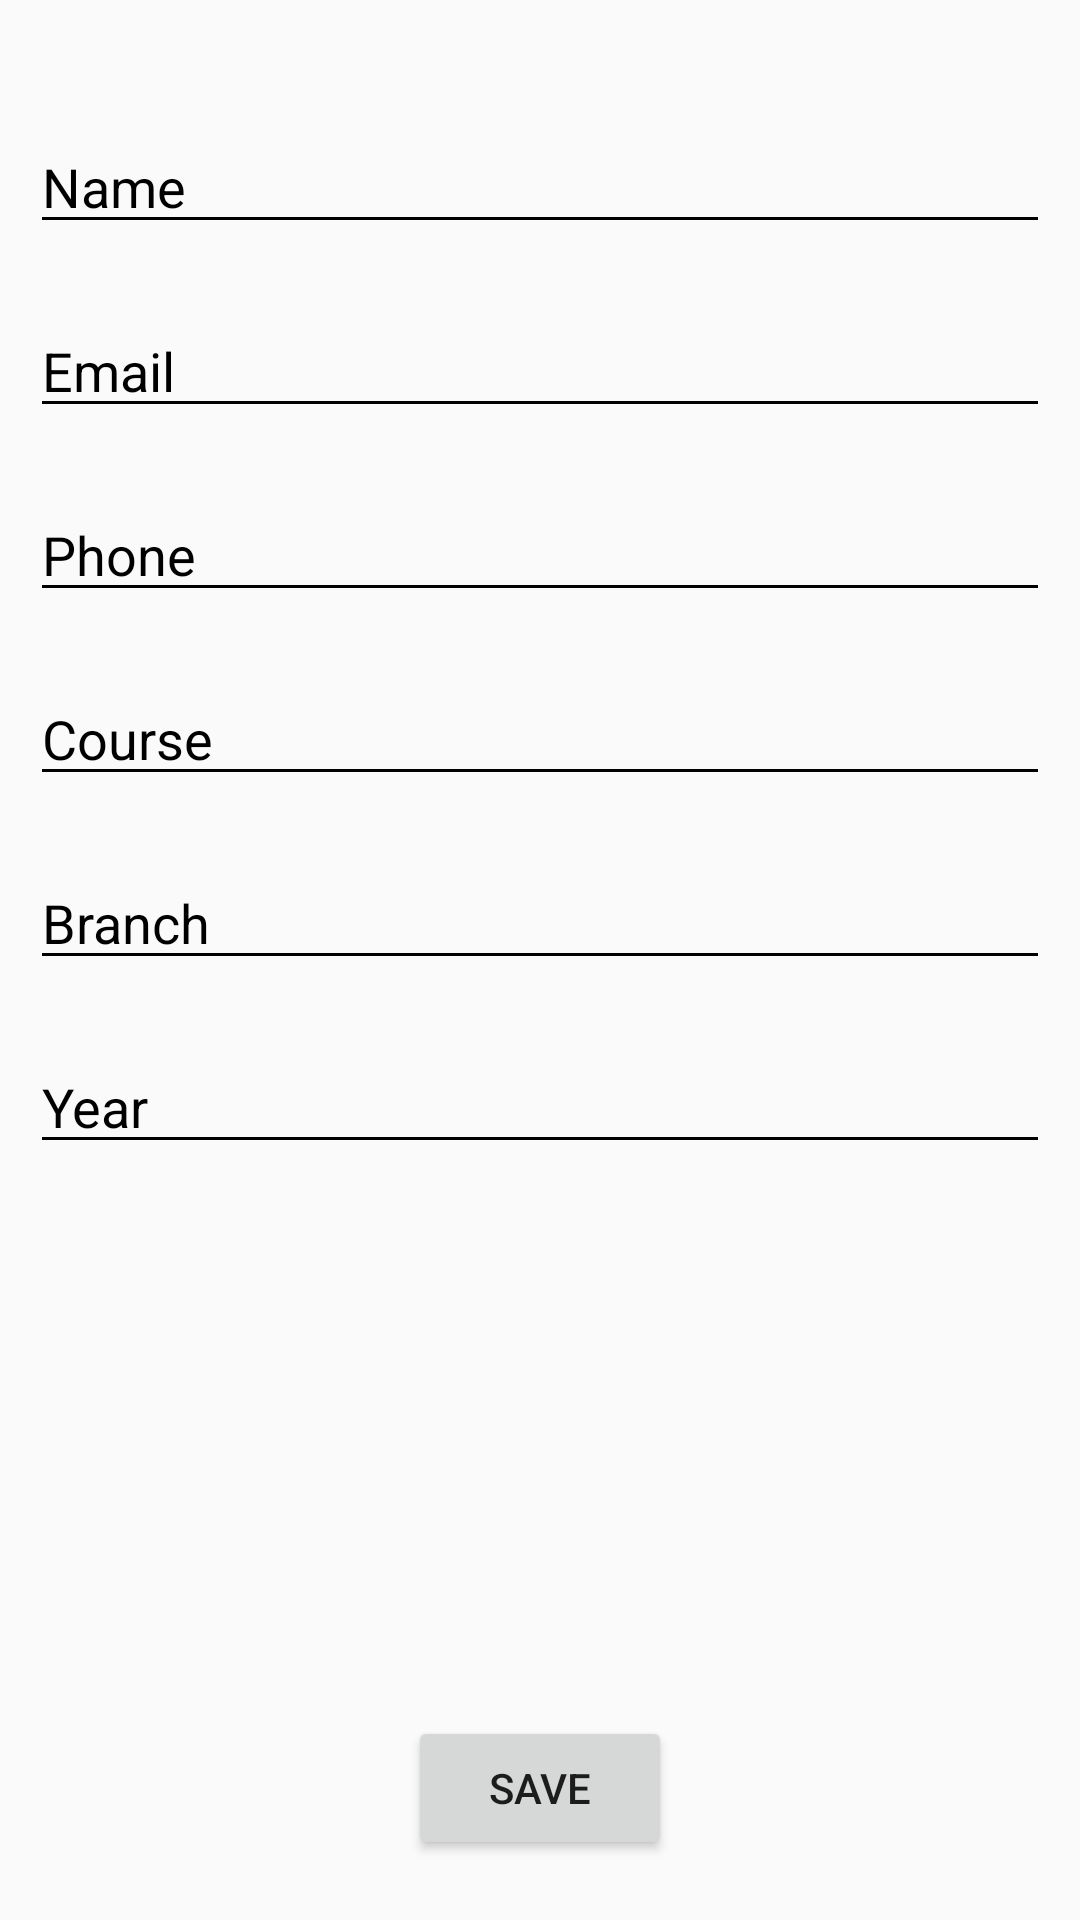

Produce the Android XML layout that renders to this screen, including the resource entries it uses.
<!-- AndroidManifest.xml: application theme AppTheme.NoActionBar -->
<!-- res/layout/fragment_profile_student.xml -->
<?xml version="1.0" encoding="utf-8"?>
<RelativeLayout
    xmlns:android="http://schemas.android.com/apk/res/android"
    android:orientation="vertical"
    android:layout_width="match_parent"
    android:layout_height="match_parent">

    <EditText
        android:id="@+id/name"
        android:layout_width="match_parent"
        android:layout_height="wrap_content"
        android:layout_marginLeft="10dp"
        android:layout_marginBottom="10dp"
        android:layout_marginRight="10dp"
        android:layout_marginTop="40dp"
        android:hint="Name"
        android:backgroundTint="#000"
        android:textColorHint="#000"/>

    <EditText
        android:id="@+id/email"
        android:layout_width="match_parent"
        android:layout_height="wrap_content"
        android:layout_margin="10dp"
        android:hint="Email"
        android:backgroundTint="#000"
        android:textColorHint="#000"
        android:layout_below="@+id/name"/>

    <EditText
        android:id="@+id/phone"
        android:layout_width="match_parent"
        android:layout_height="wrap_content"
        android:layout_margin="10dp"
        android:hint="Phone"
        android:backgroundTint="#000"
        android:textColorHint="#000"
        android:layout_below="@+id/email"/>

    <EditText
        android:id="@+id/course"
        android:layout_width="match_parent"
        android:layout_height="wrap_content"
        android:layout_margin="10dp"
        android:hint="Course"
        android:backgroundTint="#000"
        android:textColorHint="#000"
        android:layout_below="@+id/phone"/>

    <EditText
        android:id="@+id/branch"
        android:layout_width="match_parent"
        android:layout_height="wrap_content"
        android:layout_margin="10dp"
        android:hint="Branch"
        android:backgroundTint="#000"
        android:textColorHint="#000"
        android:layout_below="@+id/course"/>

    <EditText
        android:id="@+id/year"
        android:layout_width="match_parent"
        android:layout_height="wrap_content"
        android:layout_margin="10dp"
        android:hint="Year"
        android:backgroundTint="#000"
        android:textColorHint="#000"
        android:layout_below="@+id/branch"/>

    <Button
        android:id="@+id/done"
        android:layout_width="wrap_content"
        android:layout_height="wrap_content"
        android:layout_centerHorizontal="true"
        android:layout_alignParentBottom="true"
        android:layout_margin="20dp"
        android:text="Save"/>

</RelativeLayout>
<!-- resources referenced by this layout -->
<resources>
  <style name="AppTheme.NoActionBar" parent="Theme.AppCompat.Light.DarkActionBar">
          
          <item name="colorPrimary">@color/colorPrimary</item>
          <item name="colorPrimaryDark">@color/colorPrimaryDark</item>
          <item name="colorAccent">@color/colorAccent</item>
          <item name="windowNoTitle">true</item>
      </style>
  <color name="colorPrimary">#3F51B5</color>
  <color name="colorPrimaryDark">#303F9F</color>
  <color name="colorAccent">#FF4081</color>
</resources>
